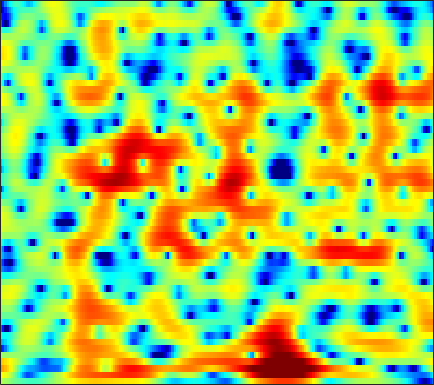

Source data for this figure (header and first rows):
1.7302, 1.4069, 0.98284, 0.56429, 0.25159, -0.16237, -0.55306, -0.81308, -1.1079, -1.3682, -1.6024, -1.7648, -1.9451, -2.0773, -2.1263, -2.12, -2.0429, -1.9387, -1.7345, -1.4602, -1.1315, -0.84966, -0.44193, 0.0013347
4.19, 3.899, 3.349, 2.621, 1.961, 0.9196, -0.3395, -1.436, -3.119, -5.057, -7.165, -8.646, -9.924, -9.829, -9.058, -7.709, -6.399, -5.517, -4.486, -3.597, -2.805, -2.25, -1.524, -0.7979
7.333, 6.9, 6.162, 5.252, 4.447, 3.214, 1.796, 0.6184, -1.06, -2.817, -4.451, -5.449, -6.328, -6.778, -6.997, -7.318, -7.798, -8.255, -8.936, -9.513, -9.781, -9.758, -9.515, -9.249
5.904, 5.576, 5.078, 4.514, 4.049, 3.387, 2.682, 2.13, 1.371, 0.5734, -0.2519, -0.8851, -1.78, -2.778, -3.621, -4.903, -6.394, -7.609, -9.192, -10.3, -10.39, -9.822, -8.78, -7.864
0.9096, 0.7594, 0.6564, 0.6336, 0.6505, 0.6879, 0.7174, 0.7189, 0.6846, 0.5954, 0.4452, 0.2972, 0.03893, -0.2792, -0.5407, -0.8944, -1.231, -1.456, -1.688, -1.837, -1.876, -1.815, -1.641, -1.371
-11.42, -10.93, -8.351, -5.787, -4.226, -2.592, -1.367, -0.6549, 0.07164, 0.5834, 0.9092, 1.052, 1.119, 1.063, 0.9671, 0.7619, 0.4802, 0.2362, -0.1022, -0.4292, -0.6829, -0.7926, -0.7956, -0.5947
-6.413, -6.223, -5.234, -3.885, -2.837, -1.518, -0.354, 0.3946, 1.215, 1.856, 2.307, 2.524, 2.651, 2.578, 2.398, 1.959, 1.264, 0.5734, -0.6053, -2.138, -4.08, -5.807, -7.973, -8.306
-3.727, -3.965, -3.932, -3.509, -2.963, -2.038, -1.002, -0.2216, 0.7333, 1.545, 2.18, 2.529, 2.81, 2.878, 2.781, 2.434, 1.849, 1.247, 0.1913, -1.157, -2.787, -4.082, -5.493, -5.833
-8.312, -11.49, -17.63, -15.55, -10.85, -6.57, -3.697, -2.084, -0.4094, 0.8636, 1.809, 2.343, 2.851, 3.149, 3.246, 3.232, 3.068, 2.832, 2.38, 1.814, 1.169, 0.6565, -0.05118, -0.7593
-3.668, -4.388, -4.913, -4.708, -4.143, -3.06, -1.899, -1.102, -0.1864, 0.5591, 1.146, 1.504, 1.892, 2.205, 2.389, 2.575, 2.682, 2.699, 2.632, 2.473, 2.188, 1.87, 1.271, 0.4358
-0.7549, -0.7817, -0.8274, -0.8426, -0.8339, -0.8479, -0.9259, -1.037, -1.262, -1.571, -1.92, -2.132, -2.258, -2.106, -1.808, -1.233, -0.5895, -0.1102, 0.4861, 0.9483, 1.26, 1.399, 1.46, 1.395
0.3877, 0.617, 0.7457, 0.6821, 0.5092, 0.08887, -0.5885, -1.301, -2.598, -4.436, -7.04, -9.746, -14.39, -14.63, -11.15, -7.328, -4.708, -3.229, -1.719, -0.6104, 0.2102, 0.6991, 1.229, 1.639
1.512, 1.896, 2.205, 2.26, 2.138, 1.763, 1.134, 0.4731, -0.674, -2.125, -3.825, -5.148, -6.531, -6.865, -6.425, -5.365, -4.186, -3.337, -2.359, -1.535, -0.7855, -0.2941, 0.2524, 0.6754
2.534, 2.955, 3.346, 3.551, 3.568, 3.427, 3.09, 2.719, 2.089, 1.321, 0.4496, -0.2279, -1.144, -2.052, -2.708, -3.575, -4.385, -4.846, -5.115, -4.708, -3.746, -2.916, -1.95, -1.324
2.14, 2.575, 3.003, 3.285, 3.405, 3.44, 3.331, 3.163, 2.814, 2.316, 1.658, 1.048, 0.03066, -1.28, -2.512, -4.709, -8.02, -12.05, -24.94, -15.83, -8.841, -6.039, -3.633, -2.165
-0.3948, -0.0234, 0.3838, 0.6918, 0.8816, 1.073, 1.203, 1.249, 1.226, 1.099, 0.8544, 0.571, 0.06501, -0.607, -1.221, -2.126, -3.062, -3.656, -4.12, -3.917, -3.148, -2.432, -1.484, -0.6189
-3.842, -3.774, -3.647, -3.448, -3.232, -2.843, -2.356, -1.969, -1.465, -1.026, -0.6813, -0.4933, -0.3361, -0.2862, -0.3162, -0.3877, -0.4638, -0.4984, -0.4748, -0.3262, -0.1139, 0.1111, 0.4765, 0.8555
-7.317, -8.177, -9.334, -10.06, -9.939, -8.79, -7.072, -5.788, -4.226, -2.913, -1.845, -1.194, -0.5135, 0.01447, 0.3157, 0.5996, 0.7943, 0.8903, 1.003, 1.068, 1.073, 1.103, 1.187, 1.306
-8.374, -10.34, -14.33, -21.26, -22.5, -14.74, -9.959, -7.479, -4.941, -3.01, -1.542, -0.6615, 0.2652, 0.9597, 1.377, 1.781, 2.026, 2.116, 2.096, 1.898, 1.604, 1.26, 0.6813, 0.1327
-5.47, -6.684, -8.148, -8.868, -8.722, -7.627, -5.957, -4.601, -2.867, -1.435, -0.2771, 0.4044, 1.118, 1.641, 1.935, 2.285, 2.565, 2.709, 2.719, 2.503, 1.97, 1.199, -0.5089, -3.341
-5.53, -8.071, -13.18, -18.16, -14.22, -9.035, -5.812, -4.071, -2.446, -1.442, -0.9859, -0.9653, -1.256, -1.69, -1.941, -1.78, -0.9842, -0.2117, 0.7833, 1.506, 1.677, 1.601, 1.152, 0.3628
-2.196, -3.353, -4.844, -5.54, -5.209, -4.04, -2.739, -1.925, -1.281, -1.156, -1.652, -2.521, -4.66, -8.644, -14.8, -20.54, -8.618, -4.89, -1.907, -0.05551, 0.9865, 1.523, 1.956, 2.136
1.38, 1.132, 0.8712, 0.6852, 0.6366, 0.6717, 0.7545, 0.7731, 0.6837, 0.4072, -0.09511, -0.6274, -1.536, -2.453, -2.936, -3.03, -2.413, -1.691, -0.7047, -0.02651, 0.5226, 0.709, 0.7164, 0.5984
2.486, 2.455, 2.359, 2.232, 2.122, 1.965, 1.791, 1.642, 1.442, 1.216, 0.9679, 0.7731, 0.5467, 0.3256, 0.2273, 0.177, 0.1689, 0.169, 0.1318, -0.03086, -0.3643, -0.8018, -1.64, -2.772
2.859, 2.842, 2.696, 2.466, 2.243, 1.895, 1.531, 1.275, 1.004, 0.8078, 0.7272, 0.7275, 0.8151, 0.9223, 1, 1.073, 1.075, 0.9852, 0.7212, 0.3107, -0.4706, -1.229, -2.6, -4.553
3.207, 3.082, 2.753, 2.23, 1.726, 0.9055, -0.02393, -0.7287, -1.537, -1.903, -1.689, -1.217, -0.4164, 0.4433, 0.9889, 1.545, 1.905, 2.026, 1.964, 1.639, 1.033, 0.4202, -0.6885, -2.127
2.648, 2.397, 1.907, 1.148, 0.3517, -1.102, -3.228, -5.509, -10.1, -15.57, -10.67, -6.754, -3.274, -0.9836, 0.2649, 1.466, 2.238, 2.603, 2.837, 2.766, 2.534, 2.148, 1.52, 0.722
0.171, 0.03809, -0.1974, -0.5608, -0.9942, -1.847, -3.056, -4.145, -5.642, -6.337, -5.502, -4.213, -2.375, -0.775, 0.1865, 1.207, 1.926, 2.286, 2.567, 2.665, 2.529, 2.33, 1.916, 1.398
-4.518, -3.803, -2.786, -1.963, -1.526, -1.188, -1.063, -1.039, -1.049, -0.9452, -0.6921, -0.3778, 0.1014, 0.6428, 1.022, 1.484, 1.865, 2.089, 2.272, 2.356, 2.195, 2.05, 1.617, 1.019
-11.16, -7.085, -3.846, -1.833, -0.7875, 0.1827, 0.7904, 1.059, 1.277, 1.336, 1.307, 1.254, 1.18, 1.112, 1.122, 1.195, 1.38, 1.58, 1.852, 2.039, 2.122, 2.035, 1.675, 0.9375
-3.044, -2.359, -1.225, -0.09484, 0.6155, 1.343, 1.784, 1.922, 1.87, 1.536, 0.95, 0.327, -0.6424, -1.719, -2.413, -2.891, -2.622, -2.021, -0.9244, 0.1061, 1.046, 1.425, 1.739, 1.633
-3.193, -2.508, -1.462, -0.5076, 0.08303, 0.6284, 0.8755, 0.8527, 0.4648, -0.2971, -1.523, -2.796, -5.126, -8.568, -12.57, -22.64, -16.11, -10.82, -6.672, -3.817, -1.831, -0.6286, 0.5728, 1.451
-7.95, -5.588, -3.32, -1.772, -0.9639, -0.2946, -0.0504, -0.1313, -0.609, -1.503, -2.83, -4.098, -6.202, -8.526, -10.22, -11.7, -11.54, -10.46, -8.345, -5.998, -3.908, -2.401, -0.7118, 0.7044
-5.504, -4.006, -2.301, -1.005, -0.298, 0.3005, 0.4938, 0.3691, -0.1104, -1.012, -2.317, -3.549, -5.615, -8.046, -10.29, -13.5, -15.76, -14.83, -11.32, -7.885, -5.168, -3.353, -1.393, 0.2509
-1.94, -1.045, 0.034, 0.9203, 1.417, 1.831, 1.939, 1.809, 1.329, 0.5152, -0.668, -1.801, -3.673, -6.027, -8.16, -11.37, -13.66, -13.02, -10.04, -7.093, -4.788, -3.189, -1.526, -0.09887
-0.9133, 0.14, 1.298, 2.187, 2.673, 3.069, 3.189, 3.101, 2.716, 2.059, 1.13, 0.2473, -1.082, -2.564, -3.663, -4.941, -5.829, -6.095, -5.84, -5.147, -4.005, -3.223, -2.071, -1.121
-0.1265, 0.8901, 2.014, 2.887, 3.385, 3.831, 4.018, 3.98, 3.716, 3.166, 2.352, 1.564, 0.2963, -1.245, -2.533, -4.445, -6.38, -7.608, -8.414, -7.822, -6.28, -5.195, -3.807, -2.864
0.1627, 0.9989, 2.042, 2.926, 3.461, 3.991, 4.282, 4.333, 4.18, 3.759, 3.052, 2.338, 1.063, -0.6058, -2.189, -4.967, -9.053, -13.85, -24.33, -14.18, -9.039, -6.786, -4.991, -3.972
-1.991, -0.8119, 0.6383, 1.852, 2.582, 3.307, 3.768, 3.952, 3.962, 3.747, 3.291, 2.792, 1.905, 0.7995, -0.2071, -1.703, -3.245, -4.243, -5.09, -5.101, -4.637, -4.155, -3.709, -3.52
-5.518, -3.205, -1.014, 0.5407, 1.415, 2.255, 2.799, 3.047, 3.193, 3.156, 2.952, 2.701, 2.259, 1.712, 1.231, 0.5525, -0.1142, -0.5784, -1.111, -1.492, -1.854, -2.042, -2.363, -2.764
-2.742, -1.613, -0.3655, 0.5887, 1.113, 1.603, 1.905, 2.021, 2.095, 2.084, 2.037, 1.969, 1.862, 1.679, 1.53, 1.254, 0.9098, 0.6025, 0.1602, -0.3506, -0.9064, -1.378, -1.992, -2.656
1.353, 1.487, 1.645, 1.698, 1.631, 1.415, 1.077, 0.7875, 0.4376, 0.2598, 0.3214, 0.5167, 0.8568, 1.2, 1.395, 1.52, 1.452, 1.272, 0.8538, 0.2155, -0.5826, -1.315, -2.453, -3.627
4.165, 3.892, 3.434, 2.801, 2.195, 1.12, -0.339, -1.689, -3.72, -5.078, -4.458, -3.024, -1.051, 0.529, 1.333, 2.019, 2.285, 2.237, 1.842, 1.123, -0.0001361, -1.063, -3.014, -5.707
4.326, 3.859, 3.108, 2.24, 1.485, 0.2261, -1.516, -3.412, -7.093, -11.84, -9.113, -5.344, -1.843, 0.3372, 1.407, 2.23, 2.519, 2.43, 1.968, 1.147, 0.05023, -1.045, -2.527, -4.282
1.829, 0.9756, -0.1244, -0.891, -1.187, -1.264, -1.26, -1.275, -1.308, -1.114, -0.5343, 0.1442, 1.1, 1.906, 2.324, 2.54, 2.343, 1.915, 1.005, -0.2735, -1.769, -2.857, -4.035, -4.486
-1.145, -3.56, -8.427, -12.8, -9.168, -4.551, -1.781, -0.3642, 0.9432, 1.898, 2.617, 3.032, 3.454, 3.674, 3.663, 3.392, 2.745, 1.967, 0.4555, -1.715, -5.047, -8.525, -15.59, -13.27
-0.5467, -1.881, -3.773, -4.622, -4.04, -2.333, -0.6336, 0.4061, 1.487, 2.255, 2.802, 3.085, 3.31, 3.35, 3.242, 2.891, 2.266, 1.593, 0.3554, -1.346, -3.37, -5.03, -6.718, -6.74
1.777, 1.448, 1.018, 0.7329, 0.6637, 0.7159, 0.885, 1.013, 1.173, 1.278, 1.361, 1.428, 1.499, 1.55, 1.558, 1.467, 1.226, 0.9348, 0.3797, -0.3316, -1.129, -1.682, -2.411, -2.954
3.792, 3.606, 3.274, 2.866, 2.523, 1.997, 1.378, 0.8385, 0.07306, -0.6966, -1.314, -1.52, -1.438, -1.016, -0.5851, -0.05374, 0.3386, 0.4988, 0.5096, 0.343, -0.03226, -0.3938, -1.016, -1.785
5.127, 4.932, 4.545, 3.995, 3.452, 2.526, 1.278, 0.06988, -2.005, -4.818, -8.387, -10.39, -8.721, -5.452, -3.506, -1.631, -0.3988, 0.2002, 0.6782, 0.8404, 0.7106, 0.4019, -0.1545, -1.013
4.932, 4.78, 4.449, 3.94, 3.422, 2.519, 1.315, 0.1588, -1.832, -4.435, -7.443, -8.893, -7.793, -5.204, -3.517, -1.82, -0.6573, -0.05238, 0.4684, 0.6818, 0.6732, 0.5086, 0.04523, -0.6787
3.347, 3.29, 3.117, 2.838, 2.561, 2.082, 1.483, 0.9578, 0.1603, -0.6495, -1.318, -1.65, -1.753, -1.541, -1.303, -0.9681, -0.6722, -0.5105, -0.3636, -0.2697, -0.2264, -0.2048, -0.3427, -0.6318
1.162, 1.11, 1.055, 1.073, 1.124, 1.213, 1.275, 1.287, 1.241, 1.118, 0.9319, 0.7538, 0.4749, 0.1218, -0.2005, -0.7278, -1.35, -1.823, -2.305, -2.378, -2.048, -1.624, -0.9515, -0.4247
-2.317, -2.814, -3.063, -2.639, -1.972, -0.8784, 0.1574, 0.8033, 1.469, 1.882, 2.038, 2.004, 1.706, 1.086, 0.3885, -0.9681, -3.006, -5.148, -8.836, -10.59, -7.096, -4.406, -1.692, 0.118
-9.045, -12.58, -18.49, -13.4, -9.032, -5.18, -2.579, -1.16, 0.1828, 1.06, 1.553, 1.692, 1.589, 1.154, 0.5705, -0.5825, -2.256, -3.865, -6.237, -6.975, -4.894, -2.872, -0.5235, 1.213
-10.74, -11.98, -12.57, -11.11, -9.177, -6.54, -4.351, -3.056, -1.738, -0.8397, -0.2794, -0.05616, 0.06523, 0.0206, -0.1046, -0.3563, -0.646, -0.8188, -0.8892, -0.6535, -0.06329, 0.5316, 1.385, 2.18
-14.65, -13.54, -11.07, -8.724, -7.177, -5.419, -4.029, -3.249, -2.507, -2.095, -1.944, -1.916, -1.903, -1.803, -1.604, -1.204, -0.6893, -0.2764, 0.3244, 0.9216, 1.524, 1.978, 2.491, 2.907
-13.11, -11.18, -7.868, -5.444, -4.106, -2.868, -2.144, -1.899, -2.015, -2.605, -3.655, -4.645, -5.907, -6.234, -5.527, -3.849, -2.09, -0.9248, 0.3746, 1.417, 2.223, 2.699, 3.188, 3.49
